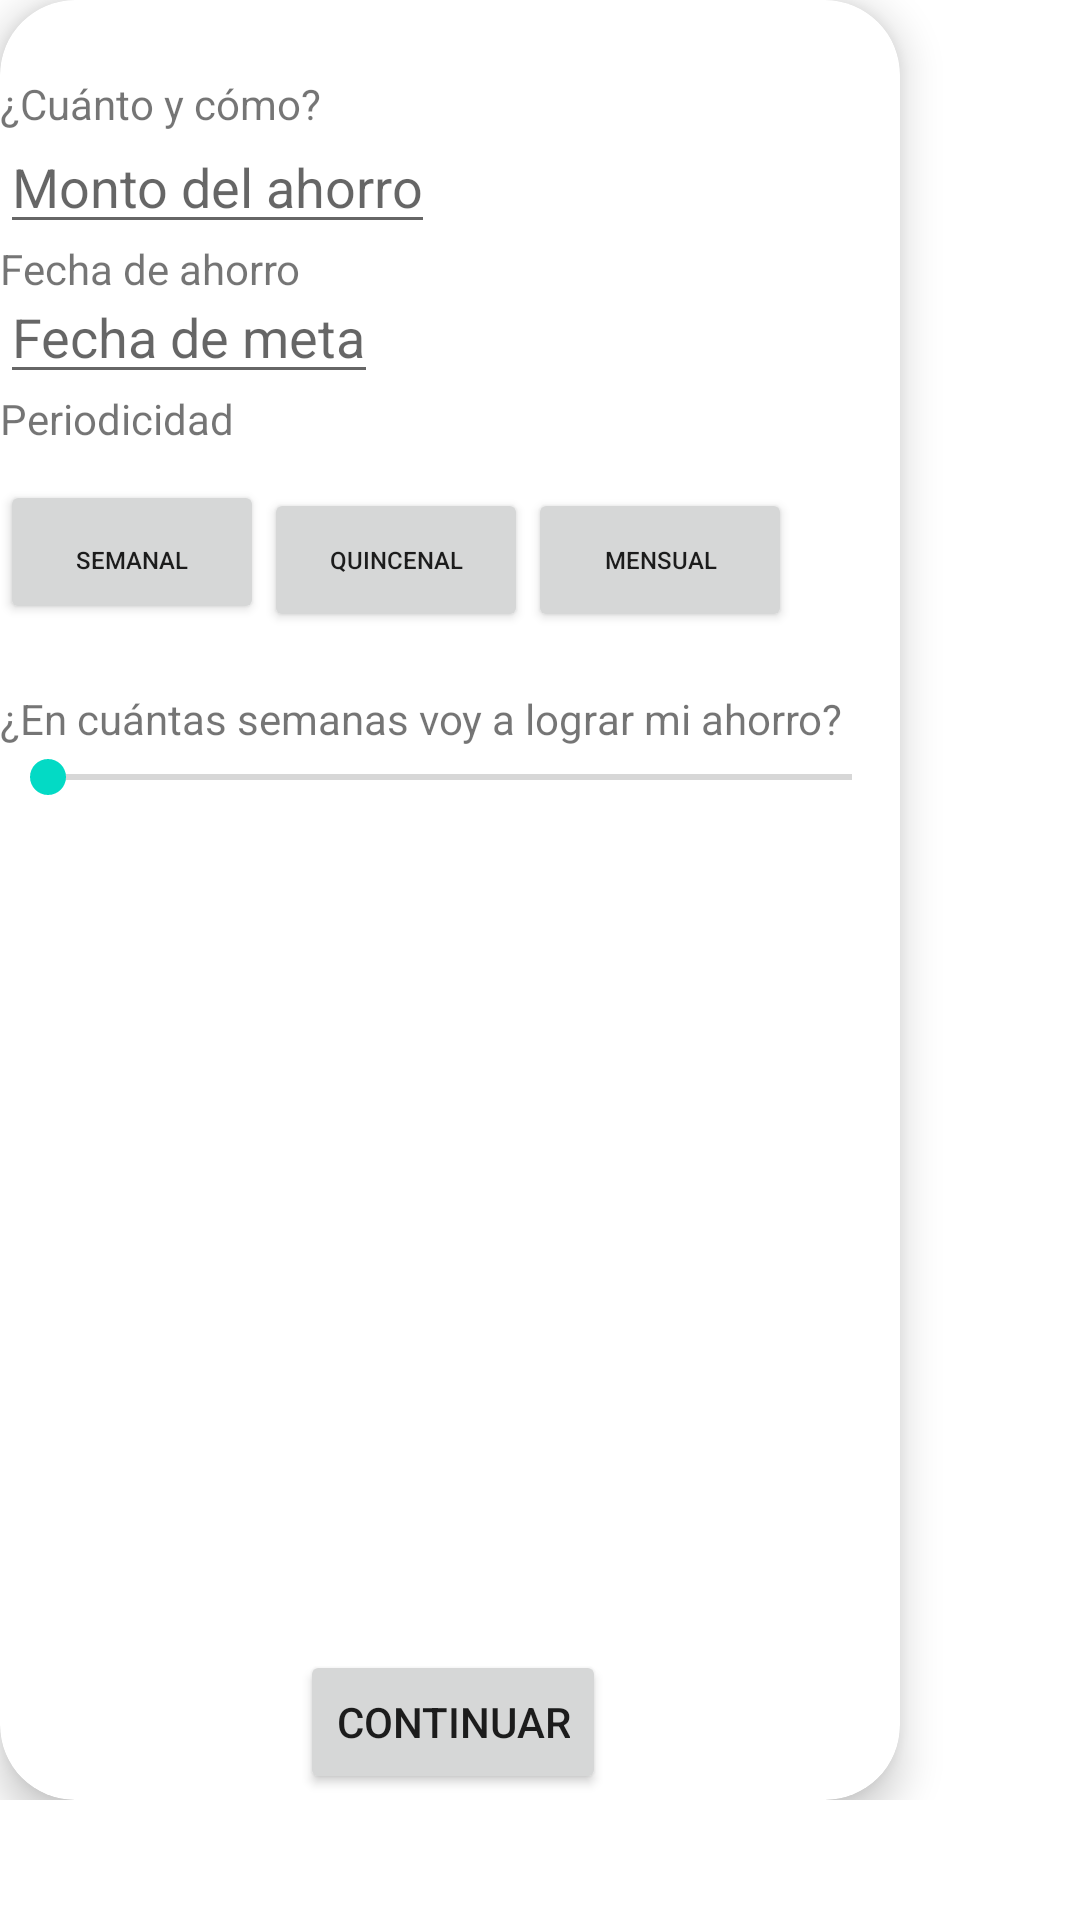

Reconstruct the res/layout file that produces this screen, plus the resources it refers to.
<!-- AndroidManifest.xml: application theme Theme.Gibreel -->
<!-- res/layout/fragment_2.xml -->
<?xml version="1.0" encoding="utf-8"?>
<androidx.constraintlayout.widget.ConstraintLayout xmlns:android="http://schemas.android.com/apk/res/android"
    xmlns:tools="http://schemas.android.com/tools"
    android:layout_width="match_parent"
    android:layout_height="match_parent"
    xmlns:app="http://schemas.android.com/apk/res-auto"
    tools:context=".Fragment2">

    <androidx.coordinatorlayout.widget.CoordinatorLayout
        android:layout_width="match_parent"
        android:layout_height="match_parent">

        <androidx.constraintlayout.widget.ConstraintLayout
         android:layout_width="match_parent"
         android:layout_height="wrap_content"
         android:focusable="true"
         android:focusableInTouchMode="true">


            <androidx.cardview.widget.CardView
                android:id="@+id/cardView2"
                android:layout_width="300dp"
                android:layout_height="600dp"
                android:background="@color/black"
                android:visibility="visible"
                app:cardCornerRadius="25dp"
                app:cardElevation="8dp"
                app:cardUseCompatPadding="false"
                tools:layout_editor_absoluteX="15dp"
                tools:ignore="MissingConstraints">

                <TextView
                    android:id="@+id/tvCuanto"
                    android:layout_width="wrap_content"
                    android:layout_height="wrap_content"
                    android:layout_marginTop="25dp"
                    android:text="¿Cuánto y cómo?" />

                <EditText
                    android:id="@+id/etMonto"
                    android:layout_width="wrap_content"
                    android:layout_height="wrap_content"
                    android:layout_marginTop="40dp"
                    android:layout_marginEnd="15dp"
                    android:hint="Monto del ahorro"
                    android:inputType="number" />

                <TextView
                    android:layout_width="wrap_content"
                    android:layout_height="wrap_content"
                    android:layout_marginTop="80dp"
                    android:text="Fecha de ahorro"/>

                <EditText
                    android:id="@+id/etFechaMeta"
                    android:layout_width="wrap_content"
                    android:layout_height="wrap_content"
                    android:layout_marginTop="90dp"
                    android:layout_marginEnd="15dp"
                    android:hint="Fecha de meta"
                    android:inputType="date" />
                <TextView
                    android:id="@+id/tvPeriodicidad"
                    android:layout_width="wrap_content"
                    android:layout_height="wrap_content"
                    android:layout_marginTop="130dp"
                    android:text="Periodicidad"/>

                <LinearLayout
                    android:layout_width="match_parent"
                    android:layout_height="match_parent"
                    android:orientation="horizontal"
                    android:layout_marginTop="160dp">

                    <Button
                        android:id="@+id/btnSemanal"
                        android:layout_width="wrap_content"
                        android:layout_height="wrap_content"
                        android:paddingBottom="5dp"
                        app:cornerRadius = "20dp"
                        android:textSize="8dp"
                        android:text="Semanal"/>


                    <Button
                        android:id="@+id/btnQuincenal"
                        android:layout_width="wrap_content"
                        android:layout_height="wrap_content"
                        app:cornerRadius = "20dp"
                        android:textSize="8dp"
                        android:text="Quincenal"/>

                    <Button
                        android:id="@+id/btnMensual"
                        android:layout_width="wrap_content"
                        android:layout_height="wrap_content"
                        android:text="Mensual"
                        android:textSize="8dp"
                        app:cornerRadius="20dp" />


                </LinearLayout>

                <TextView
                    android:layout_width="wrap_content"
                    android:layout_height="wrap_content"
                    android:text="¿En cuántas semanas voy a lograr mi ahorro?"
                    android:layout_marginTop="230dp"/>

                <SeekBar
                    android:id="@+id/barSemana"
                    android:layout_width="match_parent"
                    android:layout_height="wrap_content"
                    android:layout_marginTop="250dp"
                    android:max="52" />

                <Button
                    android:id="@+id/btncontinuar"
                    android:layout_width="wrap_content"
                    android:layout_height="wrap_content"
                    android:layout_marginTop="550dp"
                    android:layout_marginLeft="100dp"
                    android:text="Continuar"
                    app:cornerRadius="20dp" />




            </androidx.cardview.widget.CardView>
        </androidx.constraintlayout.widget.ConstraintLayout>

    </androidx.coordinatorlayout.widget.CoordinatorLayout>

</androidx.constraintlayout.widget.ConstraintLayout>
<!-- resources referenced by this layout -->
<resources>
  <style name="Theme.Gibreel" parent="Theme.MaterialComponents.DayNight.DarkActionBar">
          
          <item name="colorPrimary">@color/purple_500</item>
          <item name="colorPrimaryVariant">@color/purple_700</item>
          <item name="colorOnPrimary">@color/white</item>
          
          <item name="colorSecondary">@color/teal_200</item>
          <item name="colorSecondaryVariant">@color/teal_700</item>
          <item name="colorOnSecondary">@color/black</item>
          
          <item name="android:statusBarColor" tools:targetApi="l">?attr/colorPrimaryVariant</item>
          
      </style>
  <!-- not gathered from this repository: default colours our renderer supplied (Android Studio template values) -->
  <color name="purple_500">#FF6200EE</color>
  <color name="purple_700">#FF3700B3</color>
  <color name="teal_200">#FF03DAC5</color>
  <color name="teal_700">#FF018786</color>
  <color name="black">#FF000000</color>
  <color name="white">#FFFFFFFF</color>
</resources>
